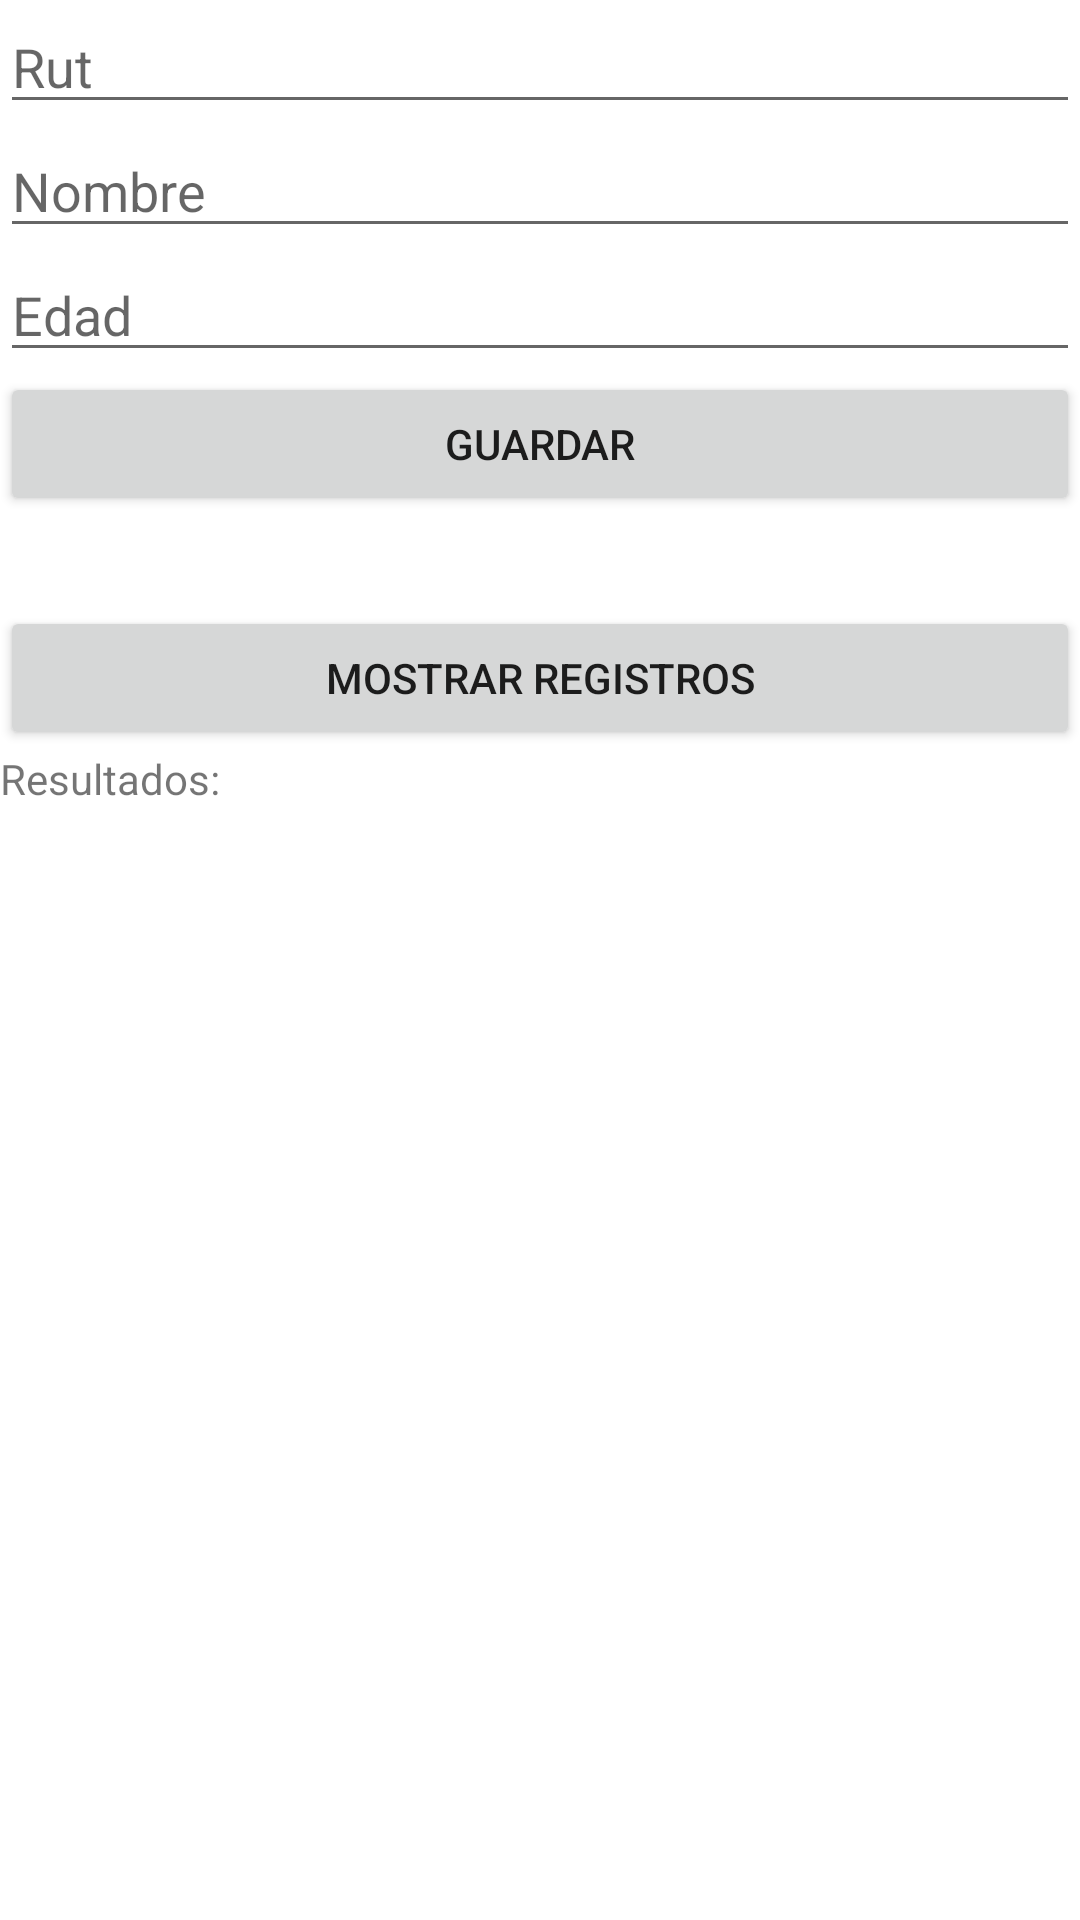

Write the Android layout XML for this screen, with the resource values it uses.
<!-- AndroidManifest.xml: application theme Theme.EjemploRoom01 -->
<!-- res/layout/activity_main.xml -->
<?xml version="1.0" encoding="utf-8"?>
<LinearLayout xmlns:android="http://schemas.android.com/apk/res/android"
    xmlns:app="http://schemas.android.com/apk/res-auto"
    xmlns:tools="http://schemas.android.com/tools"
    android:layout_width="match_parent"
    android:layout_height="match_parent"
    android:orientation="vertical"
    tools:context=".view.MainActivity"
    android:layout_margin="20dp">

    <EditText
        android:id="@+id/txtRut"
        android:layout_width="match_parent"
        android:layout_height="wrap_content"
        android:ems="10"
        android:hint="Rut"
        android:inputType="textPersonName" />

    <EditText
        android:id="@+id/txtNombre"
        android:layout_width="match_parent"
        android:layout_height="wrap_content"
        android:ems="10"
        android:hint="Nombre"
        android:inputType="textPersonName" />

    <EditText
        android:id="@+id/txtEdad"
        android:layout_width="match_parent"
        android:layout_height="wrap_content"
        android:ems="10"
        android:hint="Edad"
        android:inputType="textPersonName" />

    <Button
        android:id="@+id/btnGuardar"
        android:layout_width="match_parent"
        android:layout_height="wrap_content"
        android:text="Guardar" />

    <ProgressBar
        android:id="@+id/progressBar"
        style="?android:attr/progressBarStyle"
        android:layout_width="match_parent"
        android:layout_height="wrap_content"
        android:visibility="gone" />

    <Button
        android:id="@+id/btnMostrar"
        android:layout_width="match_parent"
        android:layout_height="wrap_content"
        android:layout_marginTop="30dp"
        android:text="Mostrar Registros" />

    <ScrollView
        android:layout_width="match_parent"
        android:layout_height="wrap_content">
        <LinearLayout
            android:layout_width="match_parent"
            android:layout_height="wrap_content"
            android:orientation="vertical">
            <TextView
                android:id="@+id/txtResultados"
                android:layout_width="match_parent"
                android:layout_height="wrap_content"
                android:text="Resultados:" />
        </LinearLayout>
    </ScrollView>
</LinearLayout>
<!-- resources referenced by this layout -->
<resources>
  <style name="Theme.EjemploRoom01" parent="Theme.MaterialComponents.DayNight.DarkActionBar">
          
          <item name="colorPrimary">@color/purple_500</item>
          <item name="colorPrimaryVariant">@color/purple_700</item>
          <item name="colorOnPrimary">@color/white</item>
          
          <item name="colorSecondary">@color/teal_200</item>
          <item name="colorSecondaryVariant">@color/teal_700</item>
          <item name="colorOnSecondary">@color/black</item>
          
          <item name="android:statusBarColor" tools:targetApi="l">?attr/colorPrimaryVariant</item>
          
      </style>
  <!-- not gathered from this repository: default colours our renderer supplied (Android Studio template values) -->
  <color name="purple_500">#FF6200EE</color>
  <color name="purple_700">#FF3700B3</color>
  <color name="teal_200">#FF03DAC5</color>
  <color name="teal_700">#FF018786</color>
  <color name="black">#FF000000</color>
  <color name="white">#FFFFFFFF</color>
</resources>
